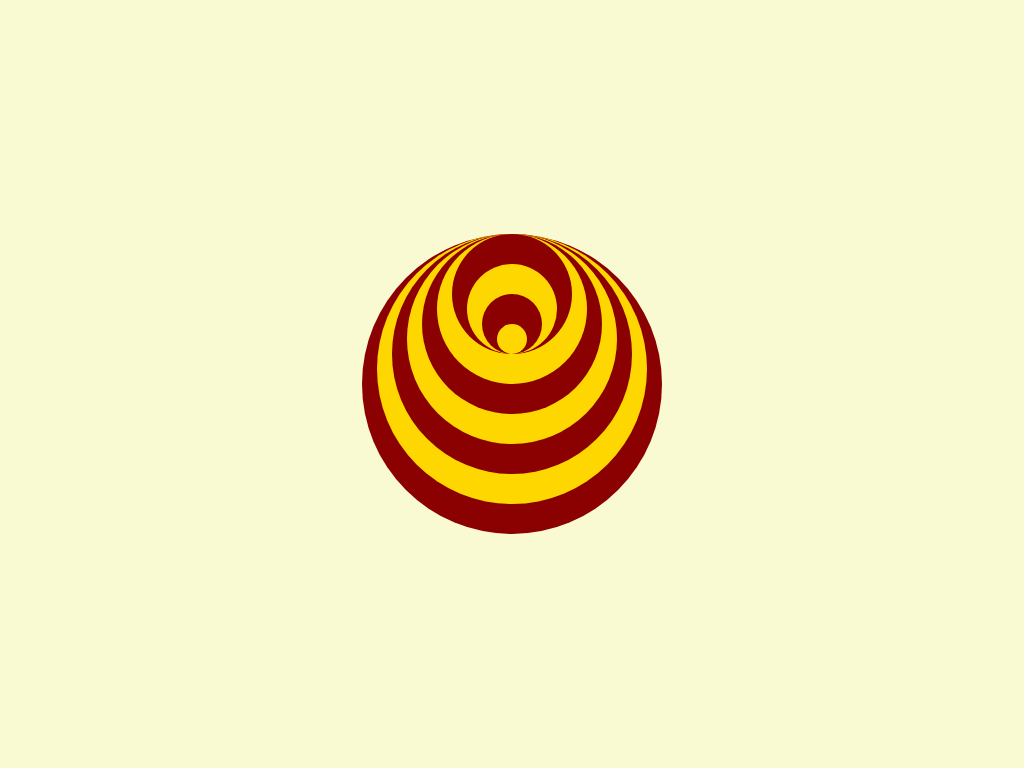

Write a web page that renders exactly this picture using CSS.

<!DOCTYPE html>
<html lang="en">
  <head>
    <meta charset="UTF-8" />
    <meta http-equiv="X-UA-Compatible" content="IE=edge" />
    <meta name="viewport" content="width=device-width, initial-scale=1.0" />
    <title>eye</title>
    <style>
      html,
      body {
        display: flex;
        flex-flow: column nowrap;
        justify-content: center;
        align-items: center;
        height: 100%;
        margin: 0;
        padding: 0;
        background-color: lightgoldenrodyellow;
      }

      .eye {
        width: 10em;
        height: 10em;
        font-size: 30px;
        display: flex;
        justify-content: center;
        position: relative;
      }

      .eye div {
        position: absolute;
        width: inherit;
        height: inherit;
        border-radius: 50%;
      }

      .eye div:nth-child(odd) {
        background-color: darkred;
      }

      .eye div:nth-child(even) {
        background-color: gold;
      }

      .eye div {
        --diameter: calc(10em - (var(--n) - 1) * 1em);
        width: var(--diameter);
        height: var(--diameter);
      }

      .eye div:nth-child(1) { --n: 1; }
      .eye div:nth-child(2) { --n: 2; }
      .eye div:nth-child(3) { --n: 3; }
      .eye div:nth-child(4) { --n: 4; }
      .eye div:nth-child(5) { --n: 5; }
      .eye div:nth-child(6) { --n: 6; }
      .eye div:nth-child(7) { --n: 7; }
      .eye div:nth-child(8) { --n: 8; }
      .eye div:nth-child(9) { --n: 9; }
      .eye div:nth-child(10) { --n: 10; }

      .eye div:nth-child(n+8) {
        top: calc((var(--n) - 7) * 1em);
      }

      .eye {
        animation: rotating 5s linear infinite;
      }

      @keyframes rotating {
        to {
          transform: rotate(1turn);
        }
      }
    </style>
  </head>
  <body>
    <figure class="eye">
      <div></div>
      <div></div>
      <div></div>
      <div></div>
      <div></div>
      <div></div>
      <div></div>
      <div></div>
      <div></div>
      <div></div>
    </figure>
  </body>
</html>
